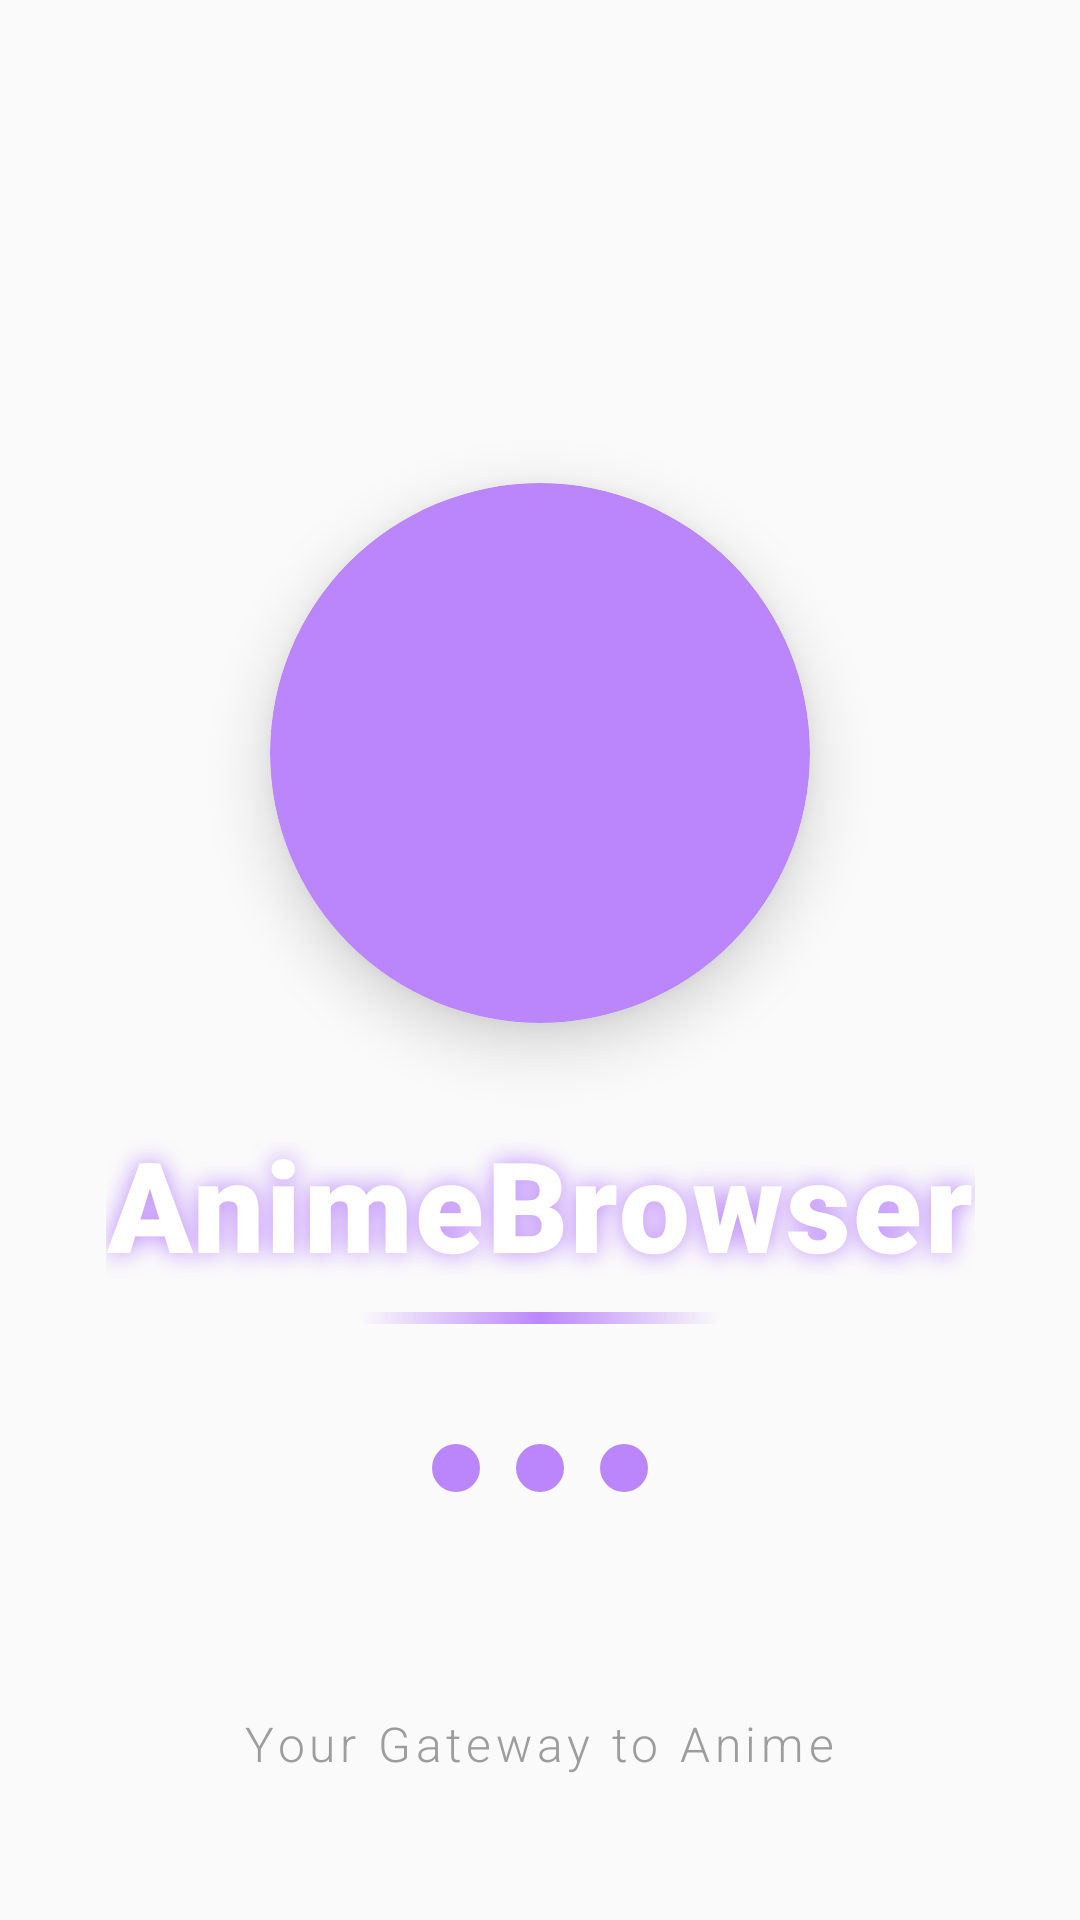

Produce the Android XML layout that renders to this screen, including the resource entries it uses.
<!-- AndroidManifest.xml: activity theme Theme.AppCompat.Light.NoActionBar -->
<!-- res/layout/activity_splash.xml -->
<?xml version="1.0" encoding="utf-8"?>
<androidx.constraintlayout.widget.ConstraintLayout
    xmlns:android="http://schemas.android.com/apk/res/android"
    xmlns:app="http://schemas.android.com/apk/res-auto"
    android:layout_width="match_parent"
    android:layout_height="match_parent"
    android:background="@drawable/splash_gradient">

    
    <androidx.cardview.widget.CardView
        android:id="@+id/characterCard"
        android:layout_width="180dp"
        android:layout_height="180dp"
        app:cardCornerRadius="90dp"
        app:cardElevation="12dp"
        app:cardBackgroundColor="#BB86FC"
        app:layout_constraintStart_toStartOf="parent"
        app:layout_constraintEnd_toEndOf="parent"
        app:layout_constraintTop_toTopOf="parent"
        app:layout_constraintBottom_toBottomOf="parent"
        app:layout_constraintVertical_bias="0.35">

        <ImageView
            android:id="@+id/ivAnimeGirl"
            android:layout_width="match_parent"
            android:layout_height="match_parent"
            android:src="@drawable/applogo"
            android:scaleType="centerCrop"
            android:contentDescription="Anime character"/>

    </androidx.cardview.widget.CardView>

    
    <LinearLayout
        android:id="@+id/appNameContainer"
        android:layout_width="wrap_content"
        android:layout_height="wrap_content"
        android:orientation="vertical"
        android:gravity="center"
        android:layout_marginTop="32dp"
        app:layout_constraintStart_toStartOf="parent"
        app:layout_constraintEnd_toEndOf="parent"
        app:layout_constraintTop_toBottomOf="@id/characterCard">

        <TextView
            android:id="@+id/tvAnimeBrowser"
            android:layout_width="wrap_content"
            android:layout_height="wrap_content"
            android:text="AnimeBrowser"
            android:textColor="#FFFFFF"
            android:textSize="42sp"
            android:textStyle="bold"
            android:fontFamily="sans-serif-black"
            android:shadowColor="#BB86FC"
            android:shadowDx="0"
            android:shadowDy="0"
            android:shadowRadius="20"
            android:letterSpacing="0.02"/>

        <View
            android:id="@+id/underline"
            android:layout_width="120dp"
            android:layout_height="4dp"
            android:layout_marginTop="8dp"
            android:background="@drawable/glow_line"/>

    </LinearLayout>

    
    <LinearLayout
        android:id="@+id/loadingContainer"
        android:layout_width="wrap_content"
        android:layout_height="wrap_content"
        android:orientation="horizontal"
        android:layout_marginTop="40dp"
        app:layout_constraintStart_toStartOf="parent"
        app:layout_constraintEnd_toEndOf="parent"
        app:layout_constraintTop_toBottomOf="@id/appNameContainer">

        
        <View
            android:id="@+id/dot1"
            android:layout_width="16dp"
            android:layout_height="16dp"
            android:layout_marginEnd="12dp"
            android:background="@drawable/loading_dot"/>

        <View
            android:id="@+id/dot2"
            android:layout_width="16dp"
            android:layout_height="16dp"
            android:layout_marginEnd="12dp"
            android:background="@drawable/loading_dot"/>

        <View
            android:id="@+id/dot3"
            android:layout_width="16dp"
            android:layout_height="16dp"
            android:background="@drawable/loading_dot"/>

    </LinearLayout>

    
    <TextView
        android:layout_width="wrap_content"
        android:layout_height="wrap_content"
        android:text="Your Gateway to Anime"
        android:textColor="#9D9D9D"
        android:textSize="16sp"
        android:fontFamily="sans-serif-light"
        android:letterSpacing="0.1"
        android:layout_marginBottom="48dp"
        app:layout_constraintStart_toStartOf="parent"
        app:layout_constraintEnd_toEndOf="parent"
        app:layout_constraintBottom_toBottomOf="parent"/>

</androidx.constraintlayout.widget.ConstraintLayout>
<!-- resources referenced by this layout -->
<resources>
  <!-- drawable glow_line (drawable) -->
  <?xml version="1.0" encoding="utf-8"?>
  <shape xmlns:android="http://schemas.android.com/apk/res/android">
      <gradient
          android:angle="0"
          android:startColor="#00BB86FC"
          android:centerColor="#BB86FC"
          android:endColor="#00BB86FC"
          android:type="linear"/>
      <corners android:radius="2dp"/>
  </shape>
  <!-- drawable loading_dot (drawable) -->
  <?xml version="1.0" encoding="utf-8"?>
  <shape xmlns:android="http://schemas.android.com/apk/res/android"
      android:shape="oval">
      <solid android:color="#BB86FC"/>
      <size
          android:width="12dp"
          android:height="12dp"/>
  </shape>
</resources>
